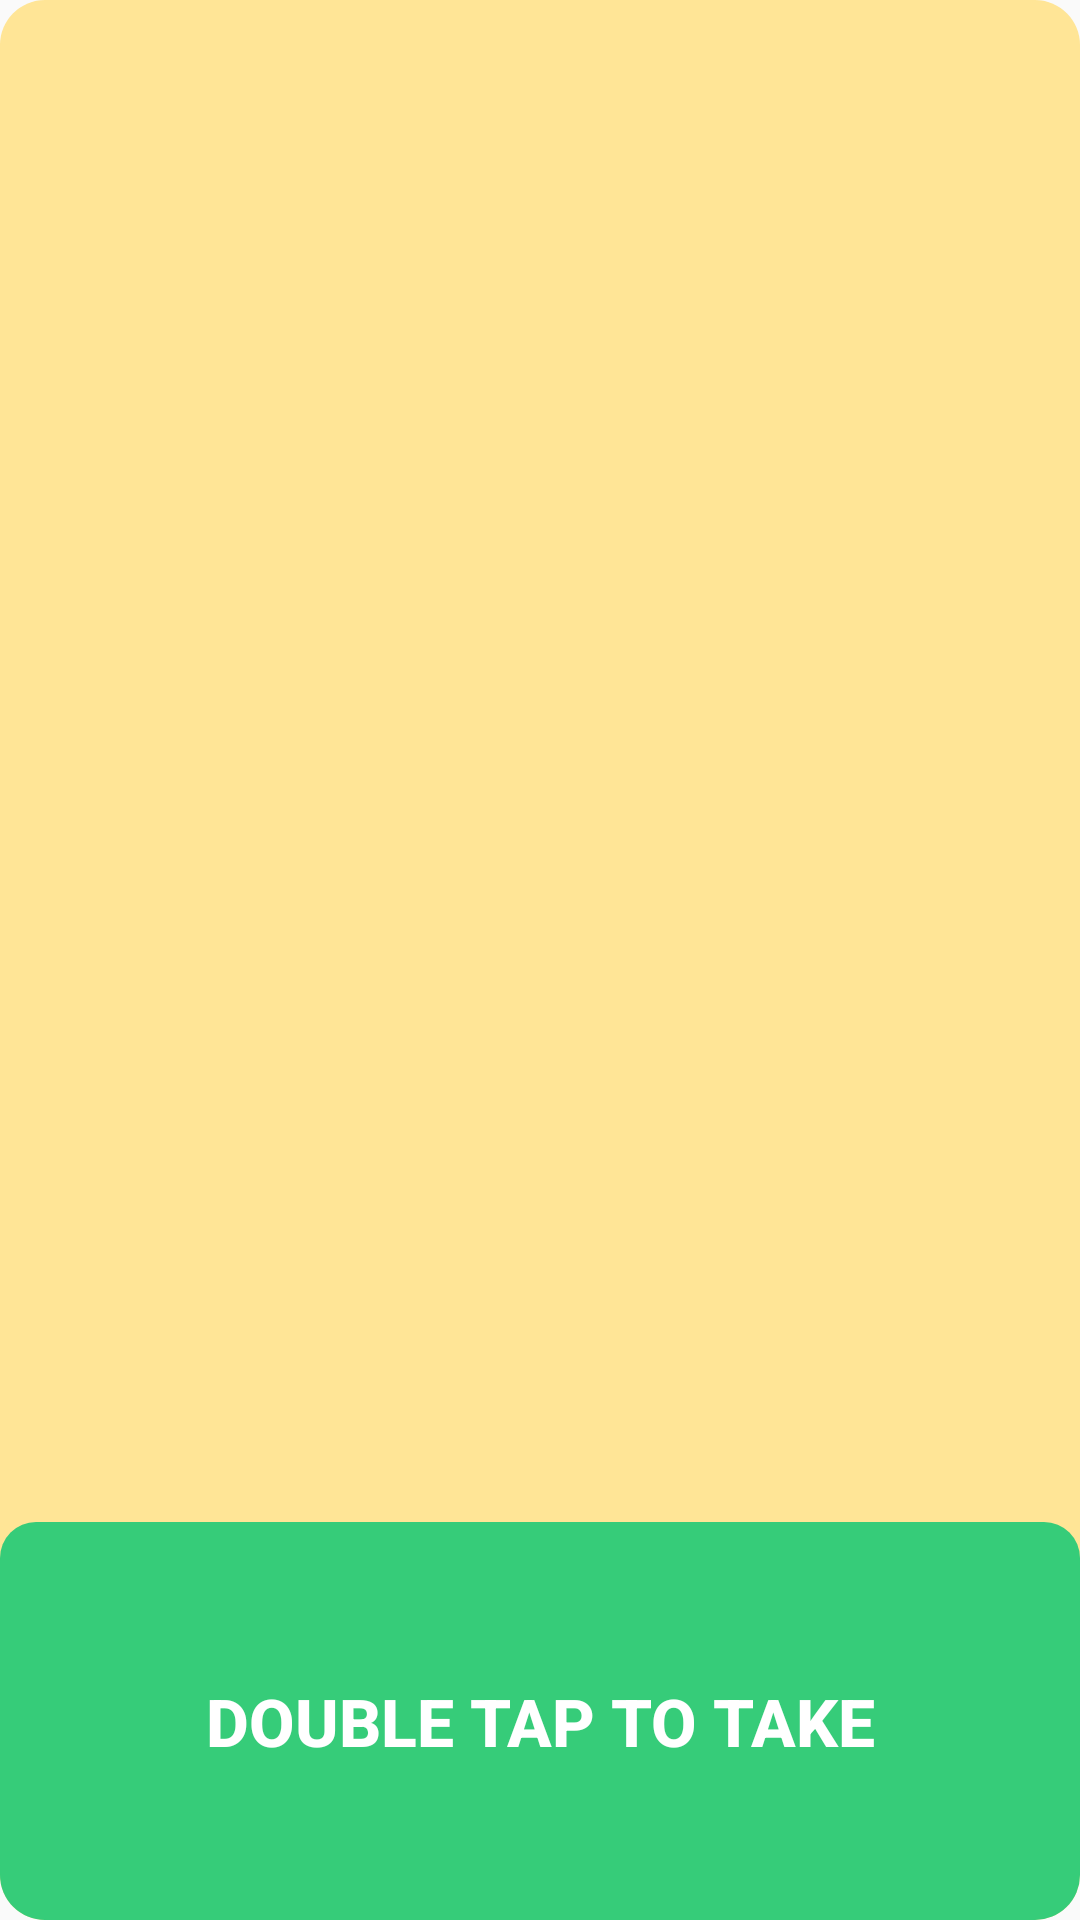

Layout XML and referenced resources for this Android screen:
<!-- AndroidManifest.xml: application theme AppTheme -->
<!-- res/layout/dialog_consume.xml -->
<?xml version="1.0" encoding="utf-8"?>
<androidx.appcompat.widget.LinearLayoutCompat
    xmlns:android="http://schemas.android.com/apk/res/android"
    android:layout_width="match_parent"
    android:layout_height="wrap_content"
    android:background="@drawable/rounded_textview"
    android:orientation="vertical"
    android:weightSum="1">
    <LinearLayout
        android:id="@+id/layout"
        android:layout_width="match_parent"
        android:layout_height="wrap_content"
        android:orientation="vertical"
        android:padding="16dp"
        android:layout_alignParentTop="true"
        android:layout_weight="0.8">
        <TextView
            android:id="@+id/nombre_tratamiento"
            android:layout_width="match_parent"
            android:layout_height="wrap_content"
            android:textColor="@color/colorText"
            android:textSize="30sp"
            android:textStyle="bold"
            android:textAllCaps="true"
            android:gravity="center"/>
        <TextView
            android:id="@+id/cantidad_tratamiento"
            android:layout_width="match_parent"
            android:layout_height="wrap_content"
            android:textColor="@color/colorText"
            android:textSize="24sp"
            android:layout_marginVertical="32dp"
            android:gravity="center"
            android:textStyle="italic" />
    </LinearLayout>

    <Button
        android:id="@+id/tomar_btn"
        android:layout_width="match_parent"
        android:layout_height="wrap_content"
        android:background="@drawable/rounded_ok_button_all"
        android:text="@string/double_tap_to_take"
        android:textAllCaps="true"
        android:textColor="#FFFFFF"
        android:textSize="@dimen/btnText"
        android:textStyle="bold"
        android:layout_below="@id/layout"
        android:layout_weight="0.2"/>
</androidx.appcompat.widget.LinearLayoutCompat>
<!-- resources referenced by this layout -->
<resources>
  <color name="colorText">#6E460B</color>
  <dimen name="btnText">22sp</dimen>
  <!-- drawable rounded_ok_button_all (drawable) -->
  <?xml version="1.0" encoding="utf-8"?>
  <ripple xmlns:android="http://schemas.android.com/apk/res/android"
      android:color="@color/colorAddButtonPressed">
      <item android:id="@android:id/mask">
          <shape android:shape="rectangle">
              <solid android:color="#FFFFFF" />
          </shape>
      </item>
  
      <item android:id="@android:id/background">
          <shape android:shape="rectangle"
              android:tint="@color/colorAddButton">
              <corners
                  android:radius="1dp"
                  android:topLeftRadius="12dp"
                  android:topRightRadius="12dp"
                  android:bottomLeftRadius="15dp"
                  android:bottomRightRadius="15dp" />
          </shape>
      </item>
  </ripple>
  <!-- drawable rounded_textview (drawable) -->
  <?xml version="1.0" encoding="utf-8"?>
  <shape xmlns:android="http://schemas.android.com/apk/res/android"
  android:shape="rectangle" android:padding="10dp">
  <solid android:color="@color/colorTextBox"/>
  <corners
      android:bottomRightRadius="15dp"
      android:bottomLeftRadius="15dp"
      android:topLeftRadius="15dp"
      android:topRightRadius="15dp"/>
  </shape>
  <string name="double_tap_to_take">DOUBLE TAP TO TAKE</string>
  <style name="AppTheme" parent="Theme.AppCompat.Light.NoActionBar">
          
          <item name="colorPrimary">@color/colorPrimary</item>
          <item name="colorPrimaryDark">@color/colorPrimaryDark</item>
          <item name="colorAccent">#FF6666</item>
      </style>
  <color name="colorAddButtonPressed">#00713A</color>
  <color name="colorAddButton">#36cc79</color>
  <color name="colorTextBox">#FFE596</color>
  <color name="colorPrimary">#85BEC5</color>
  <color name="colorPrimaryDark">#48838A</color>
</resources>
